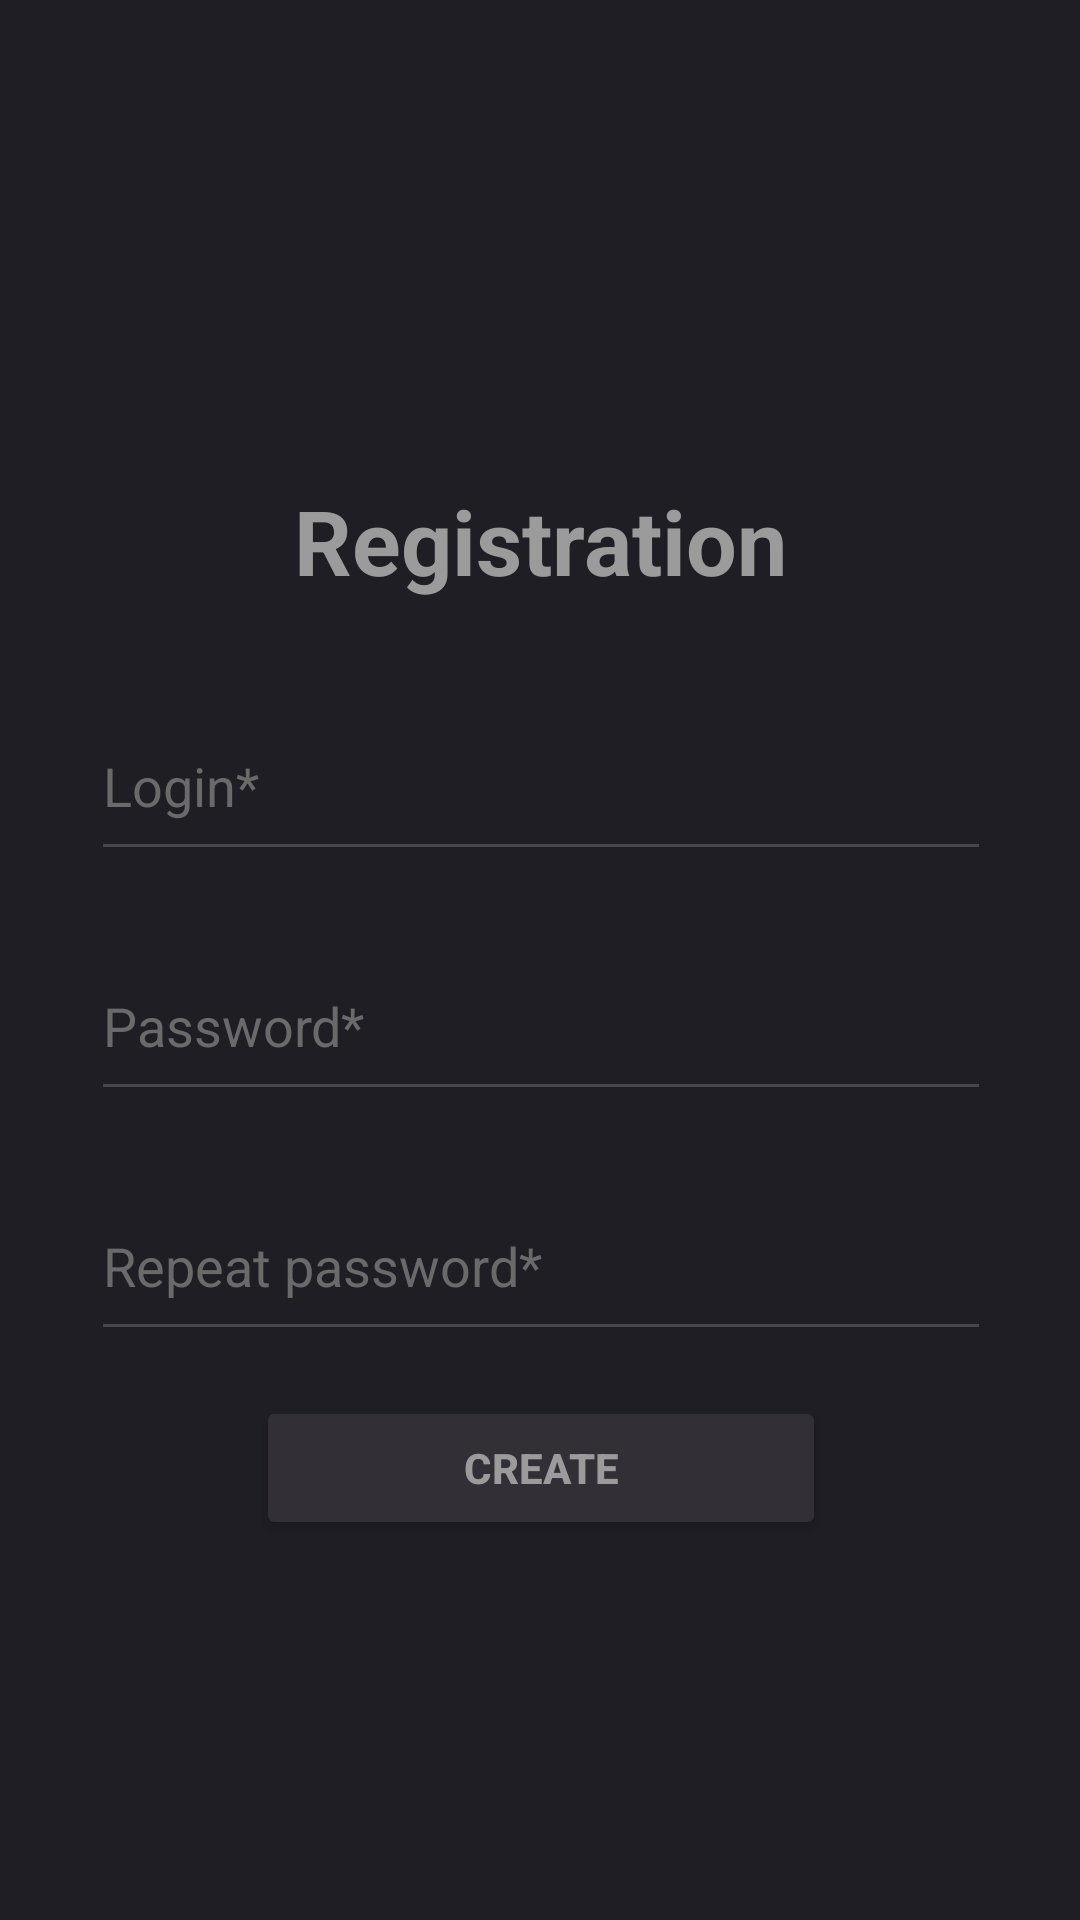

Layout XML and referenced resources for this Android screen:
<!-- AndroidManifest.xml: application theme Base.Theme.HelloWorld -->
<!-- res/layout/fragment_registration.xml -->
<?xml version="1.0" encoding="utf-8"?>
<layout xmlns:android="http://schemas.android.com/apk/res/android"
    xmlns:app="http://schemas.android.com/apk/res-auto">

    <data>

        <variable
            name="viewModel"
            type="com.example.helloworld4.view_model.RegistrationViewModel" />
    </data>

    <androidx.constraintlayout.widget.ConstraintLayout xmlns:tools="http://schemas.android.com/tools"
        android:id="@+id/reg_view"
        android:layout_width="match_parent"
        android:layout_height="match_parent"
        android:background="#201E25"
        android:orientation="vertical"
        tools:context=".view.users.RegistrationFragment">

        <androidx.appcompat.widget.AppCompatTextView
            android:id="@+id/appCompatTextView2"
            android:layout_width="wrap_content"
            android:layout_height="wrap_content"
            android:layout_gravity="center"
            android:layout_marginTop="@dimen/size_160dp"
            android:text="@string/registration"
            android:textColor="#9B9B9B"
            android:textSize="@dimen/size_30sp"
            android:textStyle="bold"
            app:layout_constraintEnd_toEndOf="parent"
            app:layout_constraintStart_toStartOf="parent"
            app:layout_constraintTop_toTopOf="parent" />

        <androidx.appcompat.widget.AppCompatEditText
            android:id="@+id/user_login"
            android:layout_width="@dimen/size_300dp"
            android:layout_height="@dimen/size_60dp"
            android:layout_marginTop="@dimen/size_30dp"
            android:ems="10"
            android:hint="@string/login2"
            android:inputType="text"
            android:textColor="#fdfdfd"
            android:textColorHint="#6a6a6a"
            app:layout_constraintEnd_toEndOf="@+id/appCompatTextView2"
            app:layout_constraintStart_toStartOf="@+id/appCompatTextView2"
            app:layout_constraintTop_toBottomOf="@+id/appCompatTextView2" />

        <androidx.appcompat.widget.AppCompatEditText
            android:id="@+id/user_pass"
            android:layout_width="@dimen/size_300dp"
            android:layout_height="@dimen/size_60dp"
            android:layout_marginTop="@dimen/size_20dp"
            android:ems="10"
            android:hint="@string/password2"
            android:inputType="textPassword"
            android:textColor="#fdfdfd"
            android:textColorHint="#6a6a6a"
            app:layout_constraintEnd_toEndOf="@+id/user_login"
            app:layout_constraintStart_toStartOf="@+id/user_login"
            app:layout_constraintTop_toBottomOf="@+id/user_login" />

        <androidx.appcompat.widget.AppCompatEditText
            android:id="@+id/user_pass_confirm"
            android:layout_width="@dimen/size_300dp"
            android:layout_height="@dimen/size_60dp"
            android:layout_marginTop="@dimen/size_20dp"
            android:ems="10"
            android:hint="@string/repeat_password"
            android:inputType="textPassword"
            android:textColor="#fdfdfd"
            android:textColorHint="#6a6a6a"
            app:layout_constraintEnd_toEndOf="@+id/user_pass"
            app:layout_constraintStart_toStartOf="@+id/user_pass"
            app:layout_constraintTop_toBottomOf="@+id/user_pass" />

        <androidx.appcompat.widget.AppCompatButton
            android:id="@+id/button_reg"
            android:layout_width="@dimen/size_190dp"
            android:layout_height="wrap_content"
            android:layout_marginTop="@dimen/size_15dp"
            android:backgroundTint="#322F37"
            android:text="@string/create"
            android:textColor="#9B9B9B"
            android:textStyle="bold"
            app:layout_constraintEnd_toEndOf="@+id/user_pass_confirm"
            app:layout_constraintStart_toStartOf="@+id/user_pass_confirm"
            app:layout_constraintTop_toBottomOf="@+id/user_pass_confirm" />

    </androidx.constraintlayout.widget.ConstraintLayout>
</layout>
<!-- resources referenced by this layout -->
<resources>
  <dimen name="size_15dp">15dp</dimen>
  <dimen name="size_160dp">160dp</dimen>
  <dimen name="size_190dp">190dp</dimen>
  <dimen name="size_20dp">20dp</dimen>
  <dimen name="size_300dp">300dp</dimen>
  <dimen name="size_30dp">30dp</dimen>
  <dimen name="size_30sp">30sp</dimen>
  <dimen name="size_60dp">60dp</dimen>
  <string name="create">Create</string>
  <string name="login2">Login*</string>
  <string name="password2">Password*</string>
  <string name="registration">Registration</string>
  <string name="repeat_password">Repeat password*</string>
  <style name="Base.Theme.HelloWorld" parent="Theme.Material3.DayNight.NoActionBar">
          
          
      </style>
</resources>
